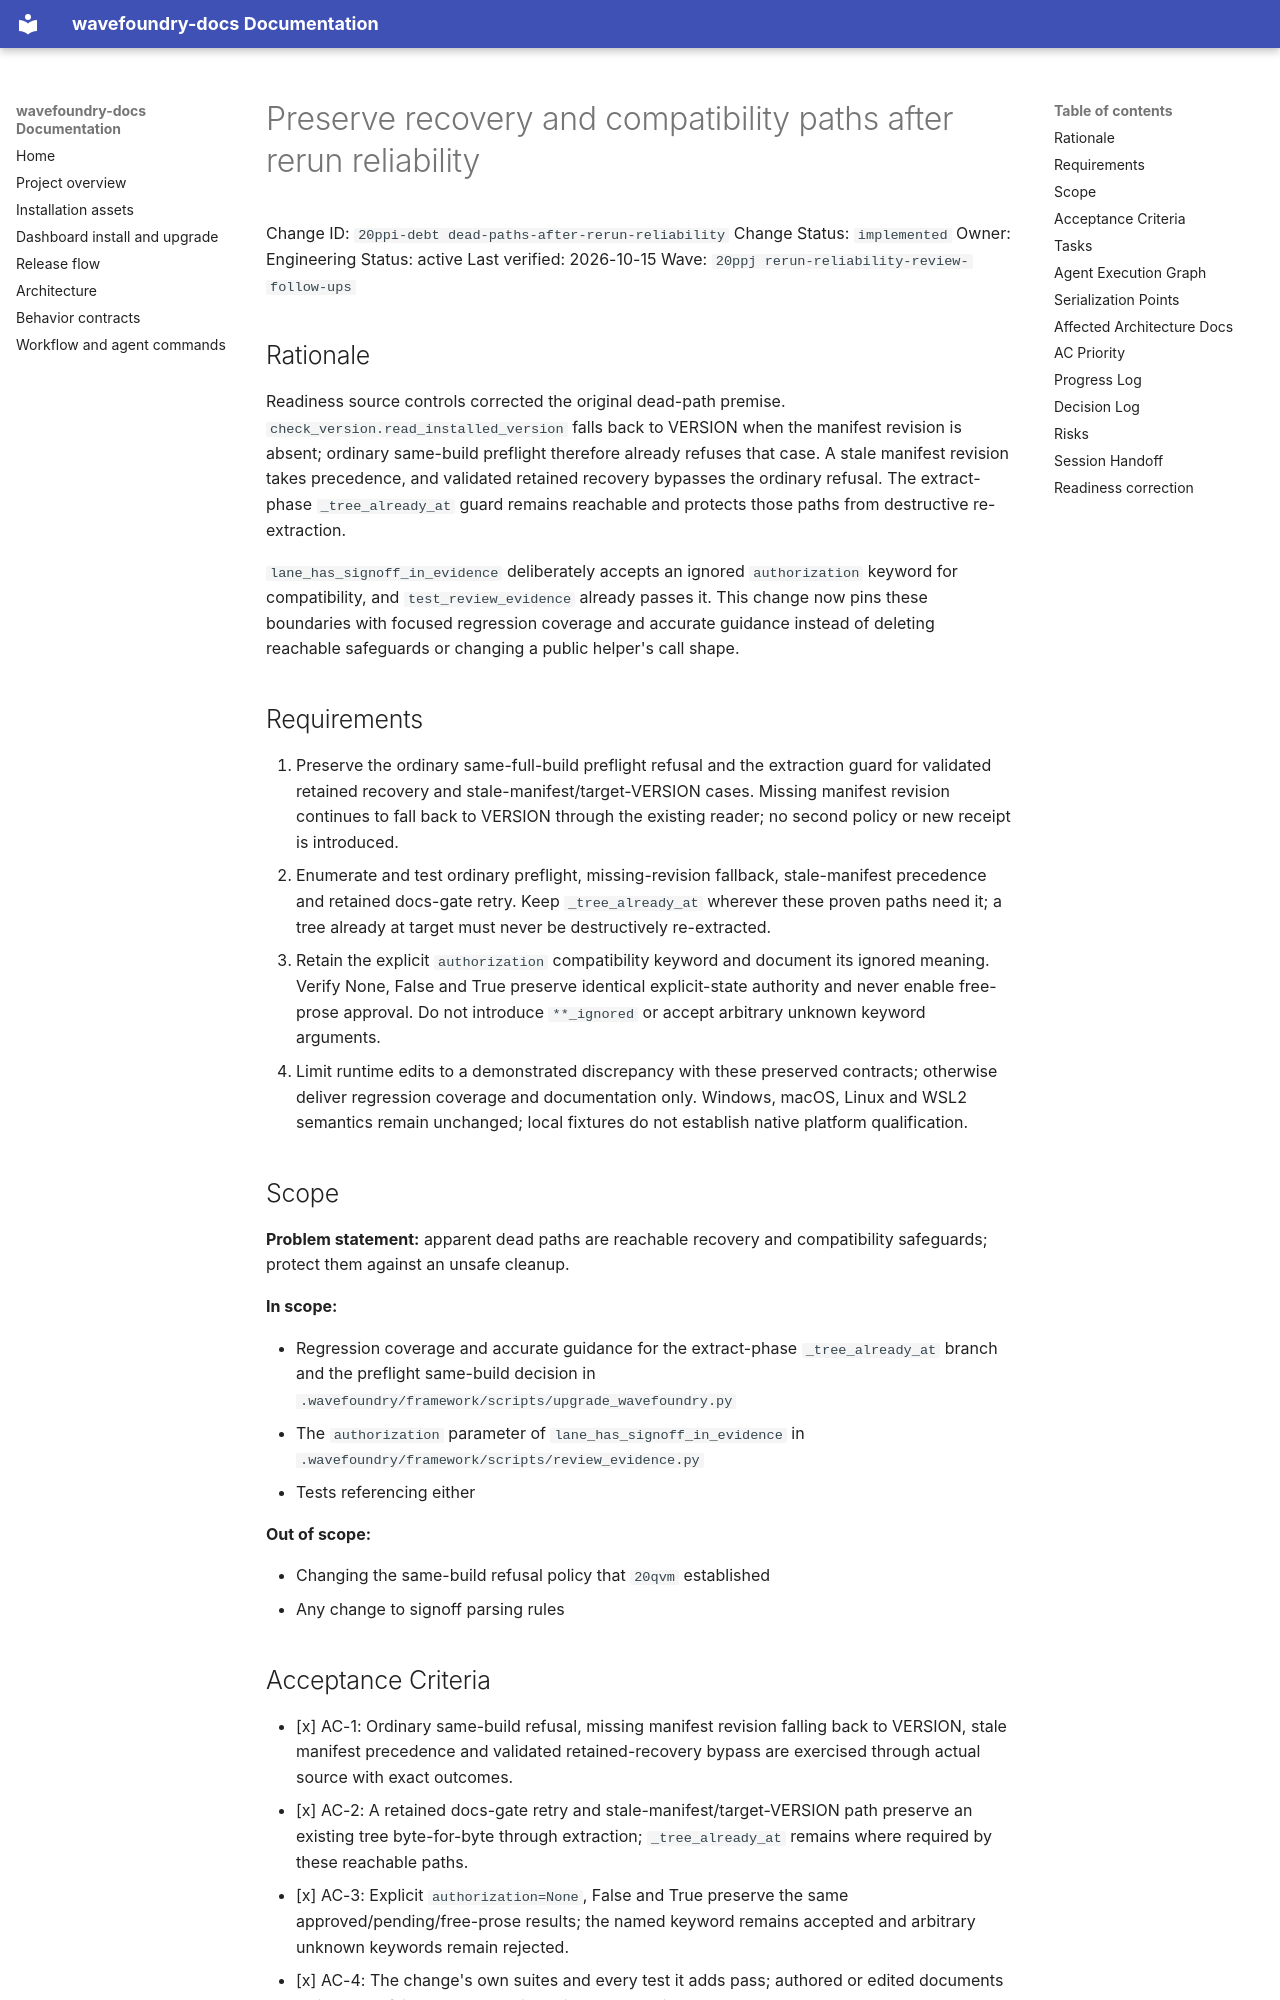

repository: coryhacking/wavefoundry · page: waves/20ppj rerun-reliability-review-follow-ups/20ppi-debt dead-paths-after-rerun-reliability/index.html · generator: mkdocs

# Preserve recovery and compatibility paths after rerun reliability

Change ID: `20ppi-debt dead-paths-after-rerun-reliability`
Change Status: `implemented`
Owner: Engineering
Status: active
Last verified: 2026-10-15
Wave: `20ppj rerun-reliability-review-follow-ups`

## Rationale

Readiness source controls corrected the original dead-path premise. `check_version.read_installed_version` falls back to VERSION when the manifest revision is absent; ordinary same-build preflight therefore already refuses that case. A stale manifest revision takes precedence, and validated retained recovery bypasses the ordinary refusal. The extract-phase `_tree_already_at` guard remains reachable and protects those paths from destructive re-extraction.

`lane_has_signoff_in_evidence` deliberately accepts an ignored `authorization` keyword for compatibility, and `test_review_evidence` already passes it. This change now pins these boundaries with focused regression coverage and accurate guidance instead of deleting reachable safeguards or changing a public helper's call shape.

## Requirements

1. Preserve the ordinary same-full-build preflight refusal and the extraction guard for validated retained recovery and stale-manifest/target-VERSION cases. Missing manifest revision continues to fall back to VERSION through the existing reader; no second policy or new receipt is introduced.
2. Enumerate and test ordinary preflight, missing-revision fallback, stale-manifest precedence and retained docs-gate retry. Keep `_tree_already_at` wherever these proven paths need it; a tree already at target must never be destructively re-extracted.
3. Retain the explicit `authorization` compatibility keyword and document its ignored meaning. Verify None, False and True preserve identical explicit-state authority and never enable free-prose approval. Do not introduce `**_ignored` or accept arbitrary unknown keyword arguments.
4. Limit runtime edits to a demonstrated discrepancy with these preserved contracts; otherwise deliver regression coverage and documentation only. Windows, macOS, Linux and WSL2 semantics remain unchanged; local fixtures do not establish native platform qualification.

## Scope

**Problem statement:** apparent dead paths are reachable recovery and compatibility safeguards; protect them against an unsafe cleanup.

**In scope:**

- Regression coverage and accurate guidance for the extract-phase `_tree_already_at` branch and the preflight same-build decision in `.wavefoundry/framework/scripts/upgrade_wavefoundry.py`
- The `authorization` parameter of `lane_has_signoff_in_evidence` in `.wavefoundry/framework/scripts/review_evidence.py`
- Tests referencing either

**Out of scope:**

- Changing the same-build refusal policy that `20qvm` established
- Any change to signoff parsing rules
